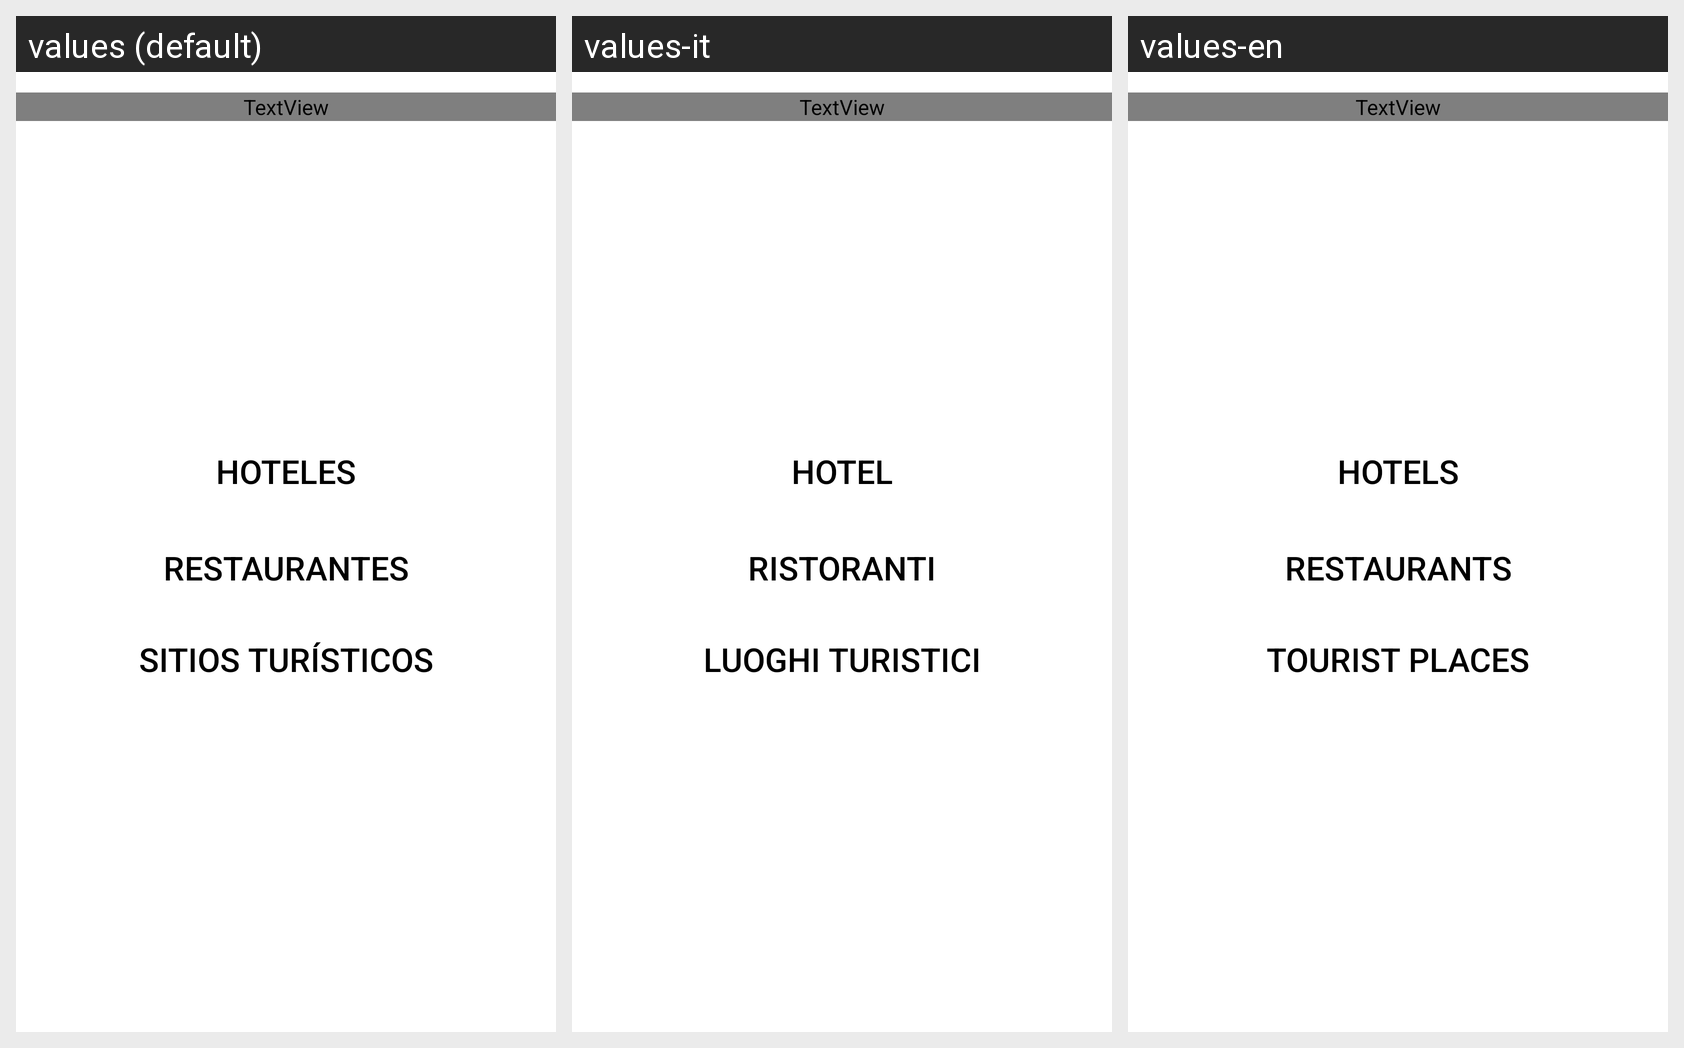

Strings drawn on this Android screen and how each of the app's shown locales translates them:
Android screen res/layout/activity_home.xml rendered under 3 locales, left to right: values (default), values-it, values-en. Device: Nexus 5 (rendered at 1080×1920; each locale shown at half size, 540×960, under a caption strip naming it); theme Theme.Concepcion.
Strings drawn on this screen, with the default value and each locale's value (text and hints the layout hard-codes appear in the picture but are not listed):

titulohotel
  values: Hoteles
  values-it: Hotel
  values-en: Hotels

tituloresta
  values: Restaurantes
  values-it: Ristoranti
  values-en: Restaurants

titulositios
  values: Sitios Turísticos
  values-it: Luoghi turistici
  values-en: Tourist Places
